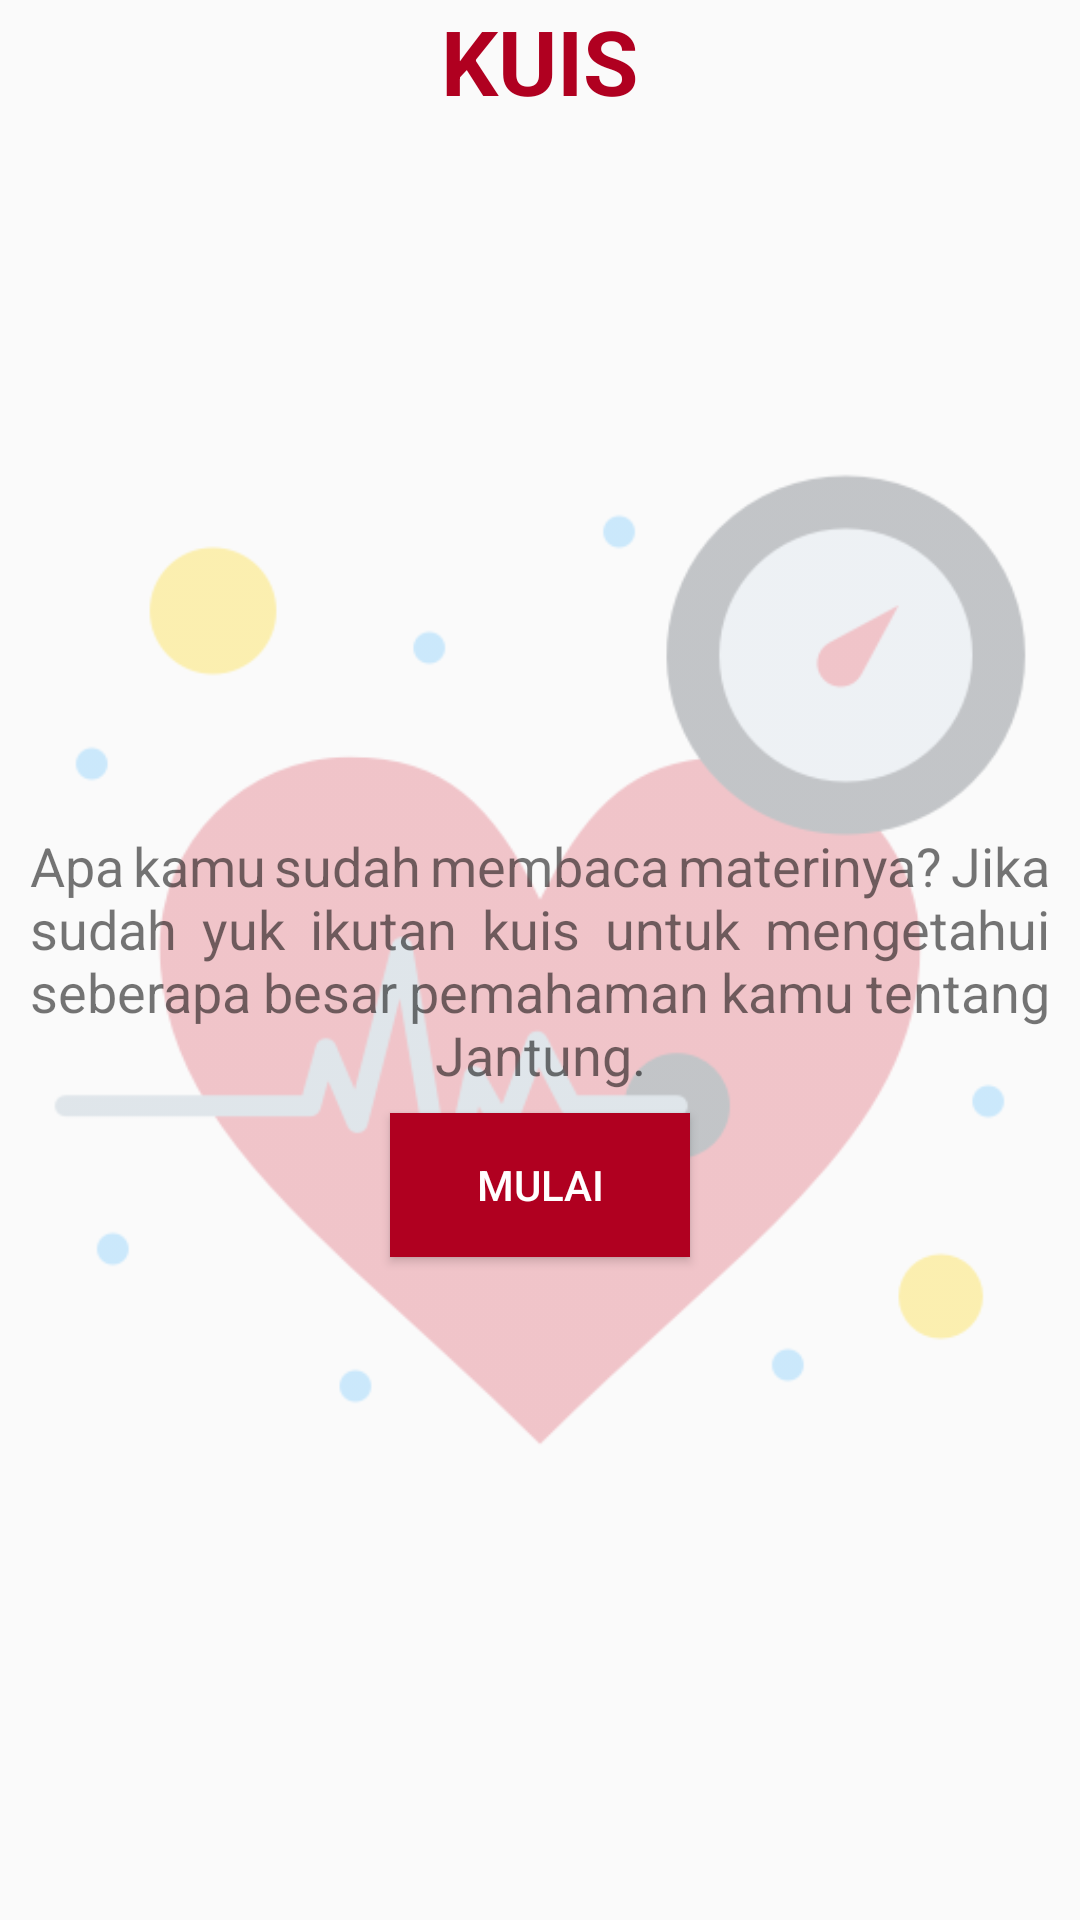

Produce the Android XML layout that renders to this screen, including the resource entries it uses.
<!-- AndroidManifest.xml: application theme AppTheme -->
<!-- res/layout/activity_mulai_kuis.xml -->
<?xml version="1.0" encoding="utf-8"?>
<RelativeLayout xmlns:android="http://schemas.android.com/apk/res/android"
    xmlns:tools="http://schemas.android.com/tools"
    xmlns:app="http://schemas.android.com/apk/res-auto"
    android:layout_width="match_parent"
    android:layout_height="match_parent"
    tools:context=".activity.activity_mulai_kuis">

    <ImageView
        android:layout_width="wrap_content"
        android:layout_height="wrap_content"
        android:src="@drawable/icon_9"
        android:layout_centerInParent="true"
        android:alpha="0.3"/>

    <LinearLayout
        android:layout_width="match_parent"
        android:layout_height="wrap_content"
        android:gravity="center">
        <TextView
            android:layout_width="wrap_content"
            android:layout_height="wrap_content"
            android:textSize="30sp"
            android:text="@string/kuis"
            android:textColor="@color/colorPrimary"
            android:textStyle="bold"/>
    </LinearLayout>

    <LinearLayout
        android:layout_width="match_parent"
        android:layout_height="match_parent"
        android:gravity="center"
        android:layout_centerInParent="true"
        android:layout_margin="10dp">
        <TextView
            android:layout_width="wrap_content"
            android:layout_height="wrap_content"
            android:text="@string/kuis_isi"
            android:textSize="18sp"
            android:gravity="center"
            android:justificationMode="inter_word"/>
    </LinearLayout>

    <LinearLayout
        android:layout_width="match_parent"
        android:layout_height="match_parent"
        android:layout_gravity="center"
        android:gravity="center">
        <Button
            android:id="@+id/btn_mulaiKuis"
            android:layout_width="100dp"
            android:layout_height="wrap_content"
            android:layout_gravity="center"
            android:gravity="center"
            android:layout_marginTop="75dp"
            android:background="@color/colorPrimary"
            android:text="MULAI"
            android:textColor="@android:color/white"/>
    </LinearLayout>


</RelativeLayout>
<!-- resources referenced by this layout -->
<resources>
  <color name="colorPrimary">@color/design_default_color_error</color>
  <!-- drawable icon_9: png bitmap (drawable, 26923 bytes) -->
  <string name="kuis">KUIS</string>
  <string name="kuis_isi">Apa kamu sudah membaca materinya? Jika sudah yuk ikutan kuis untuk mengetahui seberapa besar pemahaman kamu tentang Jantung.</string>
  <style name="AppTheme" parent="Theme.AppCompat.Light.DarkActionBar">
          
          <item name="colorPrimary">@color/design_default_color_error</item>
          <item name="colorPrimaryDark">@color/colorPrimaryDark</item>
          <item name="colorAccent">@color/colorAccent</item>
      </style>
  <color name="colorPrimaryDark">#3700B3</color>
  <color name="colorAccent">#03DAC5</color>
</resources>
